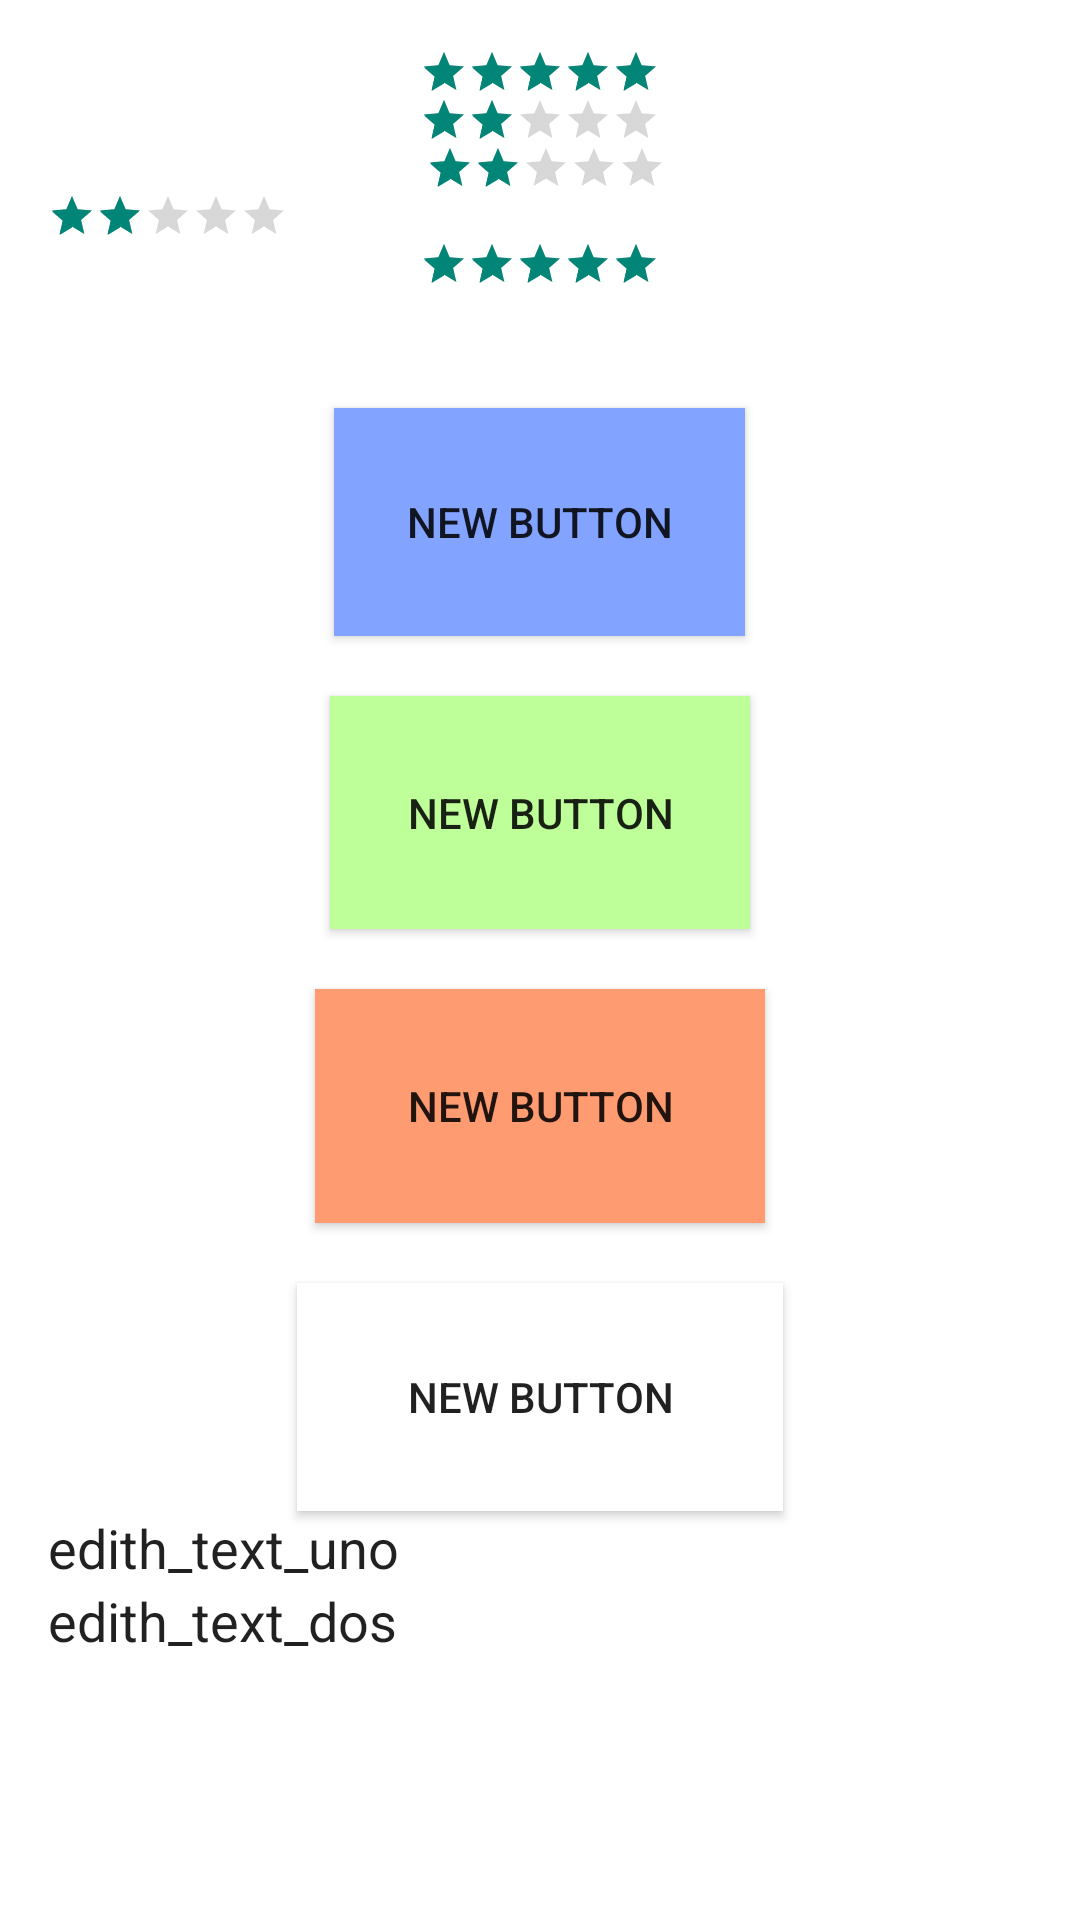

Layout XML and referenced resources for this Android screen:
<!-- AndroidManifest.xml: application theme AppTheme -->
<!-- res/layout/activity_main_activity3.xml -->
<LinearLayout xmlns:android="http://schemas.android.com/apk/res/android"
    xmlns:tools="http://schemas.android.com/tools" android:layout_width="match_parent"
    android:layout_height="match_parent" android:paddingLeft="@dimen/activity_horizontal_margin"
    android:paddingRight="@dimen/activity_horizontal_margin"
    android:paddingTop="@dimen/activity_vertical_margin"
    android:paddingBottom="@dimen/activity_vertical_margin"
    tools:context="com.example.julio.my_app_correction.MainActivity3"
    android:orientation="vertical"
    android:weightSum="1"
    android:background="#fff"
    android:longClickable="true">




    <RatingBar
        android:id = "@+id/myRatingBar"
        style="?android:attr/ratingBarStyleSmall"
        android:layout_width = "wrap_content"
        android:layout_height = "wrap_content"
        android:numStars = "5"
        android:rating="5.0"
        android:stepSize = "1.0"
        android:layout_gravity="center_horizontal" />

    <RatingBar
        android:id = "@+id/ratingbar"
        android:layout_width = "wrap_content"
        android:layout_height = "wrap_content"
        android:numStars = "5"
        android:rating="2.0"
        android:stepSize = "1.0"
        style="?android:attr/ratingBarStyleSmall"
        android:layout_gravity="center_horizontal"></RatingBar>

    <RatingBar
        android:id = "@+id/indicator_ratingbar"
        style="?android:attr/ratingBarStyleSmall"
        android:layout_marginLeft = "2dip"
        android:layout_width = "wrap_content"
        android:numStars = "5"
        android:rating="2.0"
        android:stepSize = "1.0"
        android:layout_height = "wrap_content"
        android:layout_gravity = "center_horizontal"  />
    <LinearLayout
        android:layout_width = "wrap_content"
        android:layout_height = "wrap_content"  >
        <RatingBar
            android:id = "@+id/myRatingBarultimo"
            style="?android:attr/ratingBarStyleSmall"
            android:layout_width = "wrap_content"
            android:layout_height = "wrap_content"
            android:numStars = "5"
            android:rating="2.0"
            android:stepSize = "1.0"
            android:layout_gravity="center_horizontal" />

    </LinearLayout>

    <RatingBar
        android:id = "@+id/ratingbarsdf"

        style="?android:attr/ratingBarStyleSmall"
        android:layout_width = "wrap_content"
        android:layout_height = "wrap_content"
        android:numStars = "5"
        android:rating="5.0"
        android:stepSize = "1.0"
        android:layout_gravity="center_horizontal"></RatingBar>

    <Button
        android:layout_width="137dp"
        android:layout_height="wrap_content"
        android:text="New Button"
        android:id="@+id/button"
        android:layout_gravity="center_horizontal"
        android:layout_weight="0.15"
        android:background="#ff82a3ff"
        android:layout_marginTop="40dp"
        android:elegantTextHeight="false"
        android:elevation="5dip" />

    <Button
        android:layout_width="140dp"
        android:layout_height="wrap_content"
        android:text="New Button"
        android:id="@+id/button2"
        android:layout_gravity="center_horizontal"
        android:layout_marginTop="20dp"
        android:background="#ffbeff99"
        android:layout_weight="0.16"
        android:elevation="10dp" />

    <Button
        android:layout_width="150dp"
        android:layout_height="wrap_content"
        android:text="New Button"
        android:id="@+id/button3"
        android:layout_gravity="center_horizontal"
        android:layout_marginTop="20dp"
        android:background="#ffff9b71"
        android:layout_weight="0.16" />

    <Button
        android:layout_width="162dp"
        android:layout_height="wrap_content"
        android:text="New Button"
        android:id="@+id/button4"
        android:layout_gravity="center_horizontal"
        android:layout_marginTop="20dp"
        android:layout_weight="0.15"
        android:background="#fff" />

    <EditText
        android:id="@+id/edit1"
        android:layout_width="fill_parent"
        android:layout_height="wrap_content"
        android:text="edith_text_uno"
        android:inputType="text"
        android:background="@drawable/edith_registro_change_dos"
        />

    <EditText
        android:id="@+id/edit2"
        android:layout_width="fill_parent"
        android:layout_height="wrap_content"
        android:text="edith_text_dos"
        android:inputType="text"
        android:background="@drawable/edith_registro_change_dos"
        />


</LinearLayout>
<!-- resources referenced by this layout -->
<resources>
  <dimen name="activity_horizontal_margin">16dp</dimen>
  <dimen name="activity_vertical_margin">16dp</dimen>
  <!-- drawable edith_registro_change_dos (drawable) -->
  <?xml version="1.0" encoding="utf-8"?>
  <selector xmlns:android="http://schemas.android.com/apk/res/android">
  
      <item android:drawable="@drawable/textfield_default" android:state_enabled="true" android:state_window_focused="false"/>
      <item android:drawable="@drawable/textfield_disabled" android:state_enabled="false" android:state_window_focused="false"/>
      <item android:drawable="@drawable/textfield_pressed" android:state_pressed="true"/>
      <item android:drawable="@drawable/textfield_selected" android:state_enabled="true" android:state_focused="true"/>
      <item android:drawable="@drawable/textfield_default" android:state_enabled="true"/>
      <item android:drawable="@drawable/textfield_disabled_selected" android:state_focused="true"/>
      <item android:drawable="@drawable/textfield_disabled"/>
  
  </selector>
  <style name="AppTheme" parent="Theme.AppCompat.Light.DarkActionBar">
          
      </style>
</resources>
